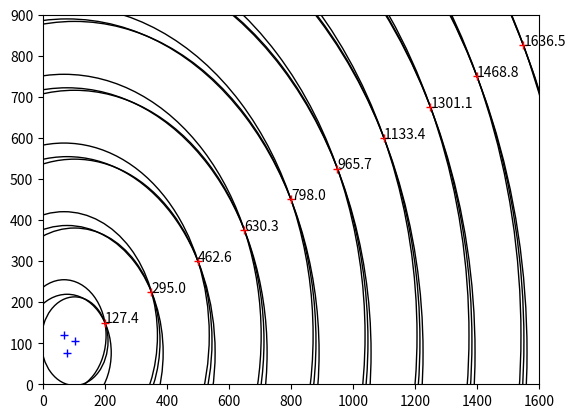

Source code (Python):
import matplotlib.pyplot as plt
import matplotlib.patches as patches
from math import sqrt


# base receiver
base_receiver = [200, 150]
# the [x, y] to be added to the the receiver
# x distance on the x axis between each receiver, same for y
receiver_adder = [150, 75]
# number of receivers
receiver_num = 10

# senders points
senders = [[102, 105], [78, 77], [68, 119]]


# basic functions for plotting on the graph

def plt_circle(x, y, radius):
	circle = plt.Circle((x, y), radius, fill = False)
	ax.add_artist(circle)

def plt_point(x, y, c):
	if c == 'r+':
		plt.plot(x, y, 'r+')
	elif c == 'b+':
		plt.plot(x, y, 'b+')

def plt_text(x, y, text):
	ax.text(x, y, text)


# creates a list of [x, y] for each receiver using the base and the adder

def receiver_points(base_receiver, receiver_adder, receiver_num):
	
	# empty output list
	receiver_points = []

	for i in range(receiver_num):

		# appends the receiver points to list
		receiver_points.append([base_receiver[0], base_receiver[1]])

		# adds [x, y] from the adder to the [x, y] of the receiver 
		base_receiver[0] += receiver_adder[0]
		base_receiver[1] += receiver_adder[1]
	
	return receiver_points


#functions to plot the necessary points

# plots every [x, y] in the receiver list

def plt_receiver(receivers):
	for i in receivers:
		plt_point(i[0], i[1], 'r+')

# plots the sender points

def plt_sender(senders):
	for i in senders:
		plt_point(i[0], i[1], 'b+')


# gets distance between two points

def point_distance(x1, y1, x2, y2):
	return sqrt((x2 - x1)**2 + (y2 - y1)**2)


# function to plot circles around senders

def plt_signal(receivers, senders):
	for i in receivers:
		for j in senders:
			plt_circle(j[0], j[1], point_distance(i[0], i[1], j[0], j[1]))


# function to find the average position of the senders

def average_position(senders):
	x, y = 0, 0
	for i in senders:
		x += i[0]
		y += i[1]
	x = x / len(senders)
	y = y / len(senders)
	return [x, y]


# function to add text to each receiver

def text_receiver(receivers, senders):
	average_pos = average_position(senders)
	for i in receivers:
		plt_text(i[0], i[1], round(point_distance(i[0], i[1], average_pos[0], average_pos[1]), 1))






fig, ax = plt.subplots()
ax.set(xlim=(0, 1600), ylim = (0, 900))



receivers = receiver_points(base_receiver, receiver_adder, receiver_num)
plt_receiver(receivers)
plt_sender(senders)
plt_signal(receivers, senders)
text_receiver(receivers, senders)


plt.show()